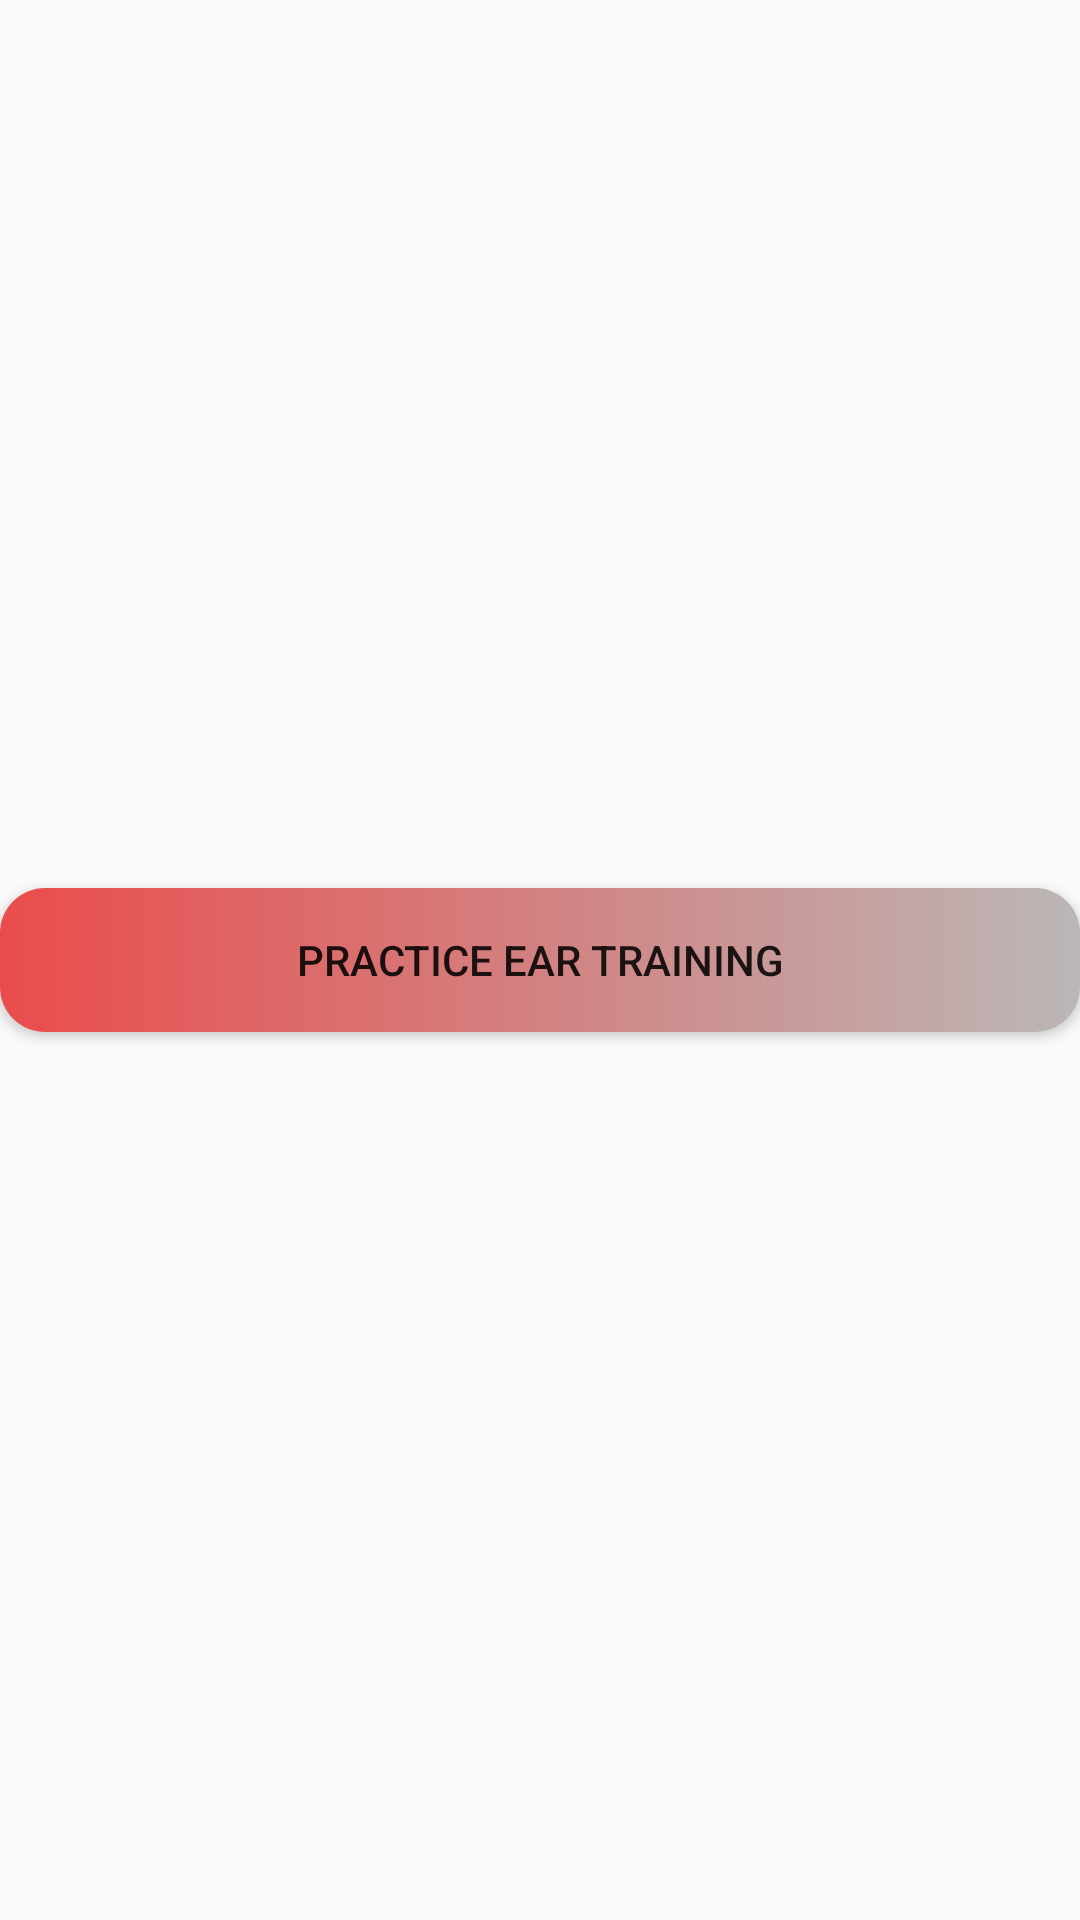

The Android layout XML behind this screen, and the referenced resources:
<!-- AndroidManifest.xml: application theme AppTheme -->
<!-- res/layout/activity_main_menu.xml -->
<?xml version="1.0" encoding="utf-8"?>
<androidx.constraintlayout.widget.ConstraintLayout xmlns:android="http://schemas.android.com/apk/res/android"
    xmlns:app="http://schemas.android.com/apk/res-auto"
    xmlns:tools="http://schemas.android.com/tools"
    android:layout_width="match_parent"
    android:layout_height="match_parent"
    tools:context=".MainMenu">

    <Button
        android:id="@+id/btn_practiceNote"
        android:layout_width="0dp"
        android:layout_height="wrap_content"
        android:background="@drawable/custom_button"
        android:text="PRACTICE EAR TRAINING"
        app:layout_constraintBottom_toBottomOf="parent"
        app:layout_constraintEnd_toEndOf="parent"
        app:layout_constraintStart_toStartOf="parent"
        app:layout_constraintTop_toTopOf="parent" />
</androidx.constraintlayout.widget.ConstraintLayout>
<!-- resources referenced by this layout -->
<resources>
  <!-- drawable custom_button (drawable) -->
  <?xml version="1.0" encoding="utf-8"?>
  <shape xmlns:android="http://schemas.android.com/apk/res/android">
  
      <gradient android:startColor="#EA4C4C" android:endColor="#BCB7B7" android:type="linear"/>
      <corners android:radius="15dp"/>
  </shape>
  <style name="AppTheme" parent="Theme.AppCompat.Light.NoActionBar">
          
          <item name="colorPrimary">@color/day_white_primary</item>
          <item name="colorPrimaryDark">@color/day_grey_secondary</item>
          <item name="colorAccent">@color/day_black_primary</item>
      </style>
  <color name="day_white_primary">#ffffff</color>
  <color name="day_grey_secondary">#e5e5e5</color>
  <color name="day_black_primary">#3c3c3c</color>
</resources>
